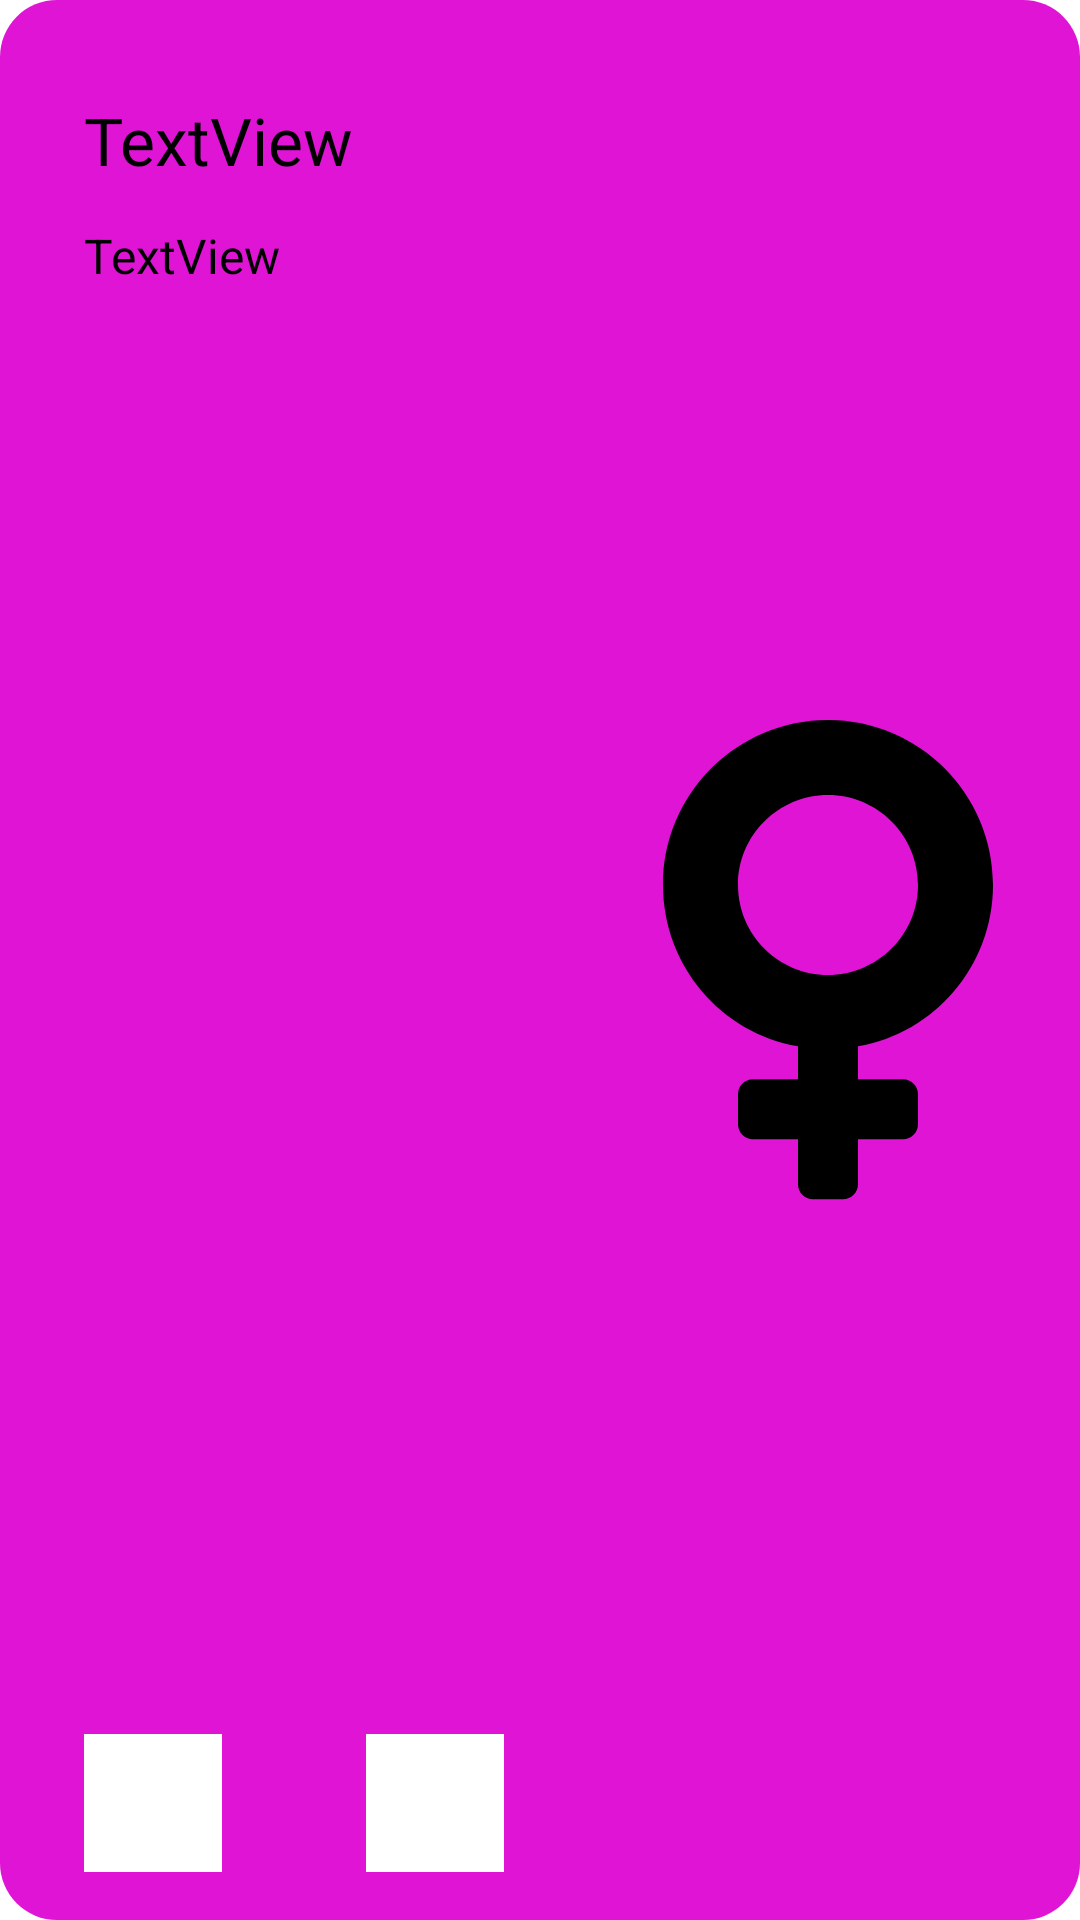

Reconstruct the res/layout file that produces this screen, plus the resources it refers to.
<!-- AndroidManifest.xml: application theme Theme.TBC_Course_14v2 -->
<!-- res/layout/women_view.xml -->
<?xml version="1.0" encoding="utf-8"?>
<androidx.cardview.widget.CardView xmlns:android="http://schemas.android.com/apk/res/android"
    xmlns:app="http://schemas.android.com/apk/res-auto"
    xmlns:tools="http://schemas.android.com/tools"
    android:id="@+id/cardView"
    android:layout_width="match_parent"
    android:layout_height="200dp"
    android:layout_margin="5dp"
    app:cardCornerRadius="19dp"
    app:cardElevation="3dp">


    <androidx.constraintlayout.widget.ConstraintLayout
        android:layout_width="match_parent"
        android:background="@color/female_color"
        android:layout_height="match_parent">


        <ImageButton
            android:id="@+id/imageButtonRemove"
            android:layout_width="46dp"
            android:layout_height="46dp"
            android:layout_marginStart="28dp"
            android:layout_marginBottom="16dp"
            android:background="@color/white"
            app:layout_constraintBottom_toBottomOf="parent"
            app:layout_constraintStart_toStartOf="parent"
            app:srcCompat="@drawable/ic_delete" />

        <ImageButton
            android:id="@+id/imageButtonEdit"
            android:layout_width="46dp"
            android:layout_height="46dp"
            android:layout_marginStart="48dp"
            android:layout_marginBottom="16dp"
            android:background="@color/white"
            app:layout_constraintBottom_toBottomOf="parent"
            app:layout_constraintStart_toEndOf="@+id/imageButtonRemove"
            app:srcCompat="@drawable/ic_edit" />

        <TextView
            android:id="@+id/descriptionView"
            android:layout_width="wrap_content"
            android:layout_height="wrap_content"
            android:layout_marginStart="28dp"
            android:layout_marginTop="13dp"
            android:text="@string/textview"
            android:layout_marginEnd="20dp"
            android:textColor="@color/black"
            android:textSize="16sp"
            app:layout_constraintStart_toStartOf="parent"
            app:layout_constraintTop_toBottomOf="@+id/nameView" />

        <TextView
            android:id="@+id/nameView"
            android:layout_width="wrap_content"
            android:layout_height="wrap_content"
            android:layout_marginStart="28dp"
            android:layout_marginEnd="20dp"
            android:layout_marginTop="32dp"
            android:text="@string/textview"
            android:textSize="22sp"
            android:textColor="@color/black"
            app:layout_constraintStart_toStartOf="parent"
            app:layout_constraintTop_toTopOf="parent" />

        <ImageView
            android:id="@+id/imageView"
            android:layout_width="120dp"
            android:layout_height="wrap_content"
            android:scaleType="centerInside"
            app:layout_constraintBottom_toBottomOf="parent"
            app:layout_constraintEnd_toEndOf="parent"
            android:layout_marginEnd="24dp"
            app:layout_constraintTop_toTopOf="parent"
            app:srcCompat="@drawable/venus_solid" />


    </androidx.constraintlayout.widget.ConstraintLayout>


</androidx.cardview.widget.CardView>
<!-- resources referenced by this layout -->
<resources>
  <color name="black">#FF000000</color>
  <color name="female_color">#DF14D5</color>
  <color name="white">#FFFFFFFF</color>
  <!-- drawable venus_solid (drawable) -->
  <vector xmlns:android="http://schemas.android.com/apk/res/android"
      android:width="384dp"
      android:height="512dp"
      android:viewportWidth="384"
      android:viewportHeight="512">
    <path
        android:fillColor="#FF000000"
        android:pathData="M368,176c0,-97.2 -78.8,-176 -176,-176c-97.2,0 -176,78.8 -176,176c0,86.26 62.1,157.9 144,172.1v35.05H112c-8.84,0 -16,7.16 -16,16v32c0,8.84 7.16,16 16,16H160v48c0,8.84 7.16,16 16,16h32c8.84,0 16,-7.16 16,-16v-48h48c8.84,0 16,-7.16 16,-16v-32c0,-8.84 -7.16,-16 -16,-16H224v-35.05C305.9,333.9 368,262.3 368,176zM192,272c-52.93,0 -96,-43.07 -96,-96c0,-52.94 43.07,-96 96,-96c52.94,0 96,43.06 96,96C288,228.9 244.9,272 192,272z"/>
  </vector>
  <string name="textview">TextView</string>
  <style name="Theme.TBC_Course_14v2" parent="Theme.MaterialComponents.DayNight.DarkActionBar">
          
          <item name="colorPrimary">@color/purple_500</item>
          <item name="colorPrimaryVariant">@color/purple_700</item>
          <item name="colorOnPrimary">@color/white</item>
          
          <item name="colorSecondary">@color/teal_200</item>
          <item name="colorSecondaryVariant">@color/teal_700</item>
          <item name="colorOnSecondary">@color/black</item>
          
          <item name="android:statusBarColor" tools:targetApi="l">?attr/colorPrimaryVariant</item>
          
      </style>
  <color name="purple_500">#FF6200EE</color>
  <color name="purple_700">#FF3700B3</color>
  <color name="teal_200">#FF03DAC5</color>
  <color name="teal_700">#FF018786</color>
</resources>
